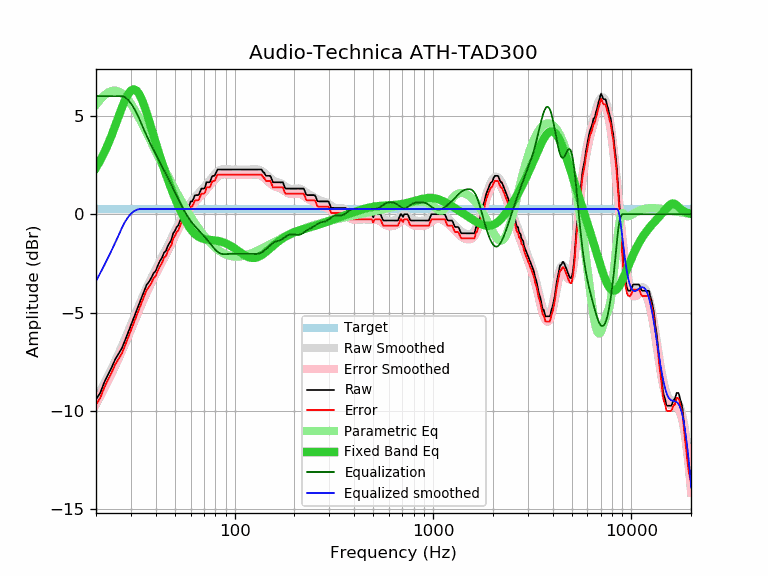

Values plotted in this chart, from the file beside it:
frequency, raw, error, smoothed, error_smoothed, equalization, parametric_eq, equalized_raw, equalized_smoothed, target
20, -9.41, -9.67, -9.39, -9.65, 6.00, 2.36, -3.41, -3.39, 0.26
21, -9.08, -9.34, -9.00, -9.26, 6.00, 2.73, -3.08, -3.00, 0.26
22, -8.55, -8.81, -8.60, -8.86, 6.00, 3.13, -2.55, -2.60, 0.26
23, -8.15, -8.41, -8.21, -8.47, 6.00, 3.56, -2.15, -2.21, 0.26
24, -7.78, -8.04, -7.83, -8.09, 6.00, 4.02, -1.78, -1.83, 0.26
25, -7.37, -7.63, -7.45, -7.71, 6.00, 4.49, -1.37, -1.45, 0.26
26, -7.09, -7.35, -7.07, -7.33, 6.00, 4.96, -1.09, -1.07, 0.26
27, -6.81, -7.07, -6.70, -6.96, 6.00, 5.40, -0.81, -0.70, 0.26
28, -6.42, -6.68, -6.33, -6.59, 5.94, 5.79, -0.48, -0.39, 0.26
29, -6.02, -6.28, -5.96, -6.23, 5.81, 6.09, -0.21, -0.15, 0.26
30, -5.64, -5.90, -5.61, -5.87, 5.63, 6.28, -0.01, 0.02, 0.26
31, -5.27, -5.53, -5.26, -5.52, 5.41, 6.35, 0.14, 0.15, 0.26
32, -4.91, -5.17, -4.92, -5.18, 5.15, 6.28, 0.24, 0.22, 0.26
33, -4.54, -4.80, -4.60, -4.86, 4.86, 6.10, 0.32, 0.26, 0.26
34, -4.22, -4.48, -4.29, -4.55, 4.55, 5.84, 0.33, 0.26, 0.26
35, -3.90, -4.16, -4.00, -4.26, 4.26, 5.51, 0.36, 0.26, 0.26
36, -3.59, -3.85, -3.73, -3.99, 3.99, 5.14, 0.40, 0.26, 0.26
37, -3.43, -3.69, -3.47, -3.73, 3.73, 4.76, 0.30, 0.26, 0.26
38, -3.24, -3.50, -3.23, -3.49, 3.49, 4.38, 0.25, 0.26, 0.26
39, -3.00, -3.26, -3.00, -3.26, 3.26, 4.00, 0.26, 0.26, 0.26
40, -2.88, -3.14, -2.78, -3.04, 3.04, 3.63, 0.16, 0.26, 0.26
41, -2.60, -2.86, -2.58, -2.84, 2.84, 3.28, 0.24, 0.26, 0.26
42, -2.38, -2.64, -2.38, -2.64, 2.64, 2.94, 0.26, 0.26, 0.26
43, -2.22, -2.48, -2.18, -2.44, 2.44, 2.63, 0.22, 0.26, 0.26
44, -1.96, -2.22, -1.99, -2.25, 2.25, 2.33, 0.29, 0.26, 0.26
45, -1.87, -2.13, -1.80, -2.06, 2.06, 2.04, 0.19, 0.26, 0.26
46, -1.62, -1.88, -1.61, -1.87, 1.87, 1.77, 0.25, 0.26, 0.26
47, -1.46, -1.72, -1.42, -1.68, 1.68, 1.51, 0.22, 0.26, 0.26
48, -1.30, -1.56, -1.23, -1.49, 1.49, 1.27, 0.19, 0.26, 0.26
49, -0.97, -1.23, -1.04, -1.30, 1.30, 1.04, 0.33, 0.26, 0.26
50, -0.84, -1.10, -0.85, -1.12, 1.12, 0.82, 0.28, 0.26, 0.26
51, -0.65, -0.91, -0.67, -0.94, 0.94, 0.61, 0.29, 0.26, 0.26
52, -0.56, -0.82, -0.50, -0.76, 0.76, 0.41, 0.20, 0.26, 0.26
53, -0.35, -0.61, -0.33, -0.59, 0.59, 0.23, 0.24, 0.26, 0.26
54, -0.14, -0.40, -0.17, -0.43, 0.43, 0.05, 0.29, 0.26, 0.26
55, 0.00, -0.26, -0.02, -0.28, 0.28, -0.11, 0.28, 0.26, 0.26
56, 0.23, -0.03, 0.12, -0.14, 0.14, -0.26, 0.37, 0.26, 0.26
57, 0.32, 0.06, 0.25, -0.01, 0.01, -0.40, 0.33, 0.26, 0.26
58, 0.32, 0.06, 0.38, 0.12, -0.12, -0.53, 0.20, 0.26, 0.26
59, 0.43, 0.17, 0.49, 0.23, -0.23, -0.65, 0.20, 0.26, 0.26
60, 0.65, 0.39, 0.60, 0.33, -0.33, -0.75, 0.32, 0.26, 0.26
61, 0.65, 0.39, 0.69, 0.43, -0.43, -0.85, 0.22, 0.26, 0.26
62, 0.78, 0.52, 0.78, 0.52, -0.52, -0.93, 0.26, 0.26, 0.26
63, 0.96, 0.70, 0.86, 0.60, -0.60, -1.00, 0.36, 0.26, 0.26
64, 0.97, 0.71, 0.94, 0.68, -0.68, -1.06, 0.29, 0.26, 0.26
65, 0.97, 0.71, 1.02, 0.76, -0.76, -1.11, 0.21, 0.26, 0.26
66, 0.99, 0.73, 1.09, 0.83, -0.83, -1.15, 0.16, 0.26, 0.26
67, 1.16, 0.90, 1.16, 0.90, -0.90, -1.19, 0.26, 0.26, 0.26
68, 1.30, 1.04, 1.23, 0.97, -0.97, -1.22, 0.33, 0.26, 0.26
69, 1.30, 1.04, 1.30, 1.04, -1.04, -1.24, 0.26, 0.26, 0.26
70, 1.30, 1.04, 1.37, 1.11, -1.11, -1.26, 0.19, 0.26, 0.26
71, 1.37, 1.11, 1.44, 1.18, -1.18, -1.27, 0.19, 0.26, 0.26
72, 1.62, 1.36, 1.51, 1.25, -1.25, -1.28, 0.37, 0.26, 0.26
73, 1.62, 1.36, 1.58, 1.32, -1.32, -1.29, 0.30, 0.26, 0.26
74, 1.62, 1.36, 1.66, 1.40, -1.40, -1.30, 0.22, 0.26, 0.26
75, 1.63, 1.37, 1.73, 1.47, -1.47, -1.30, 0.16, 0.26, 0.26
76, 1.78, 1.52, 1.80, 1.54, -1.54, -1.31, 0.24, 0.26, 0.26
77, 1.92, 1.66, 1.88, 1.62, -1.62, -1.32, 0.30, 0.26, 0.26
78, 1.95, 1.69, 1.94, 1.68, -1.68, -1.32, 0.27, 0.26, 0.26
79, 1.95, 1.69, 2.01, 1.75, -1.75, -1.33, 0.20, 0.26, 0.26
... 553 more rows
